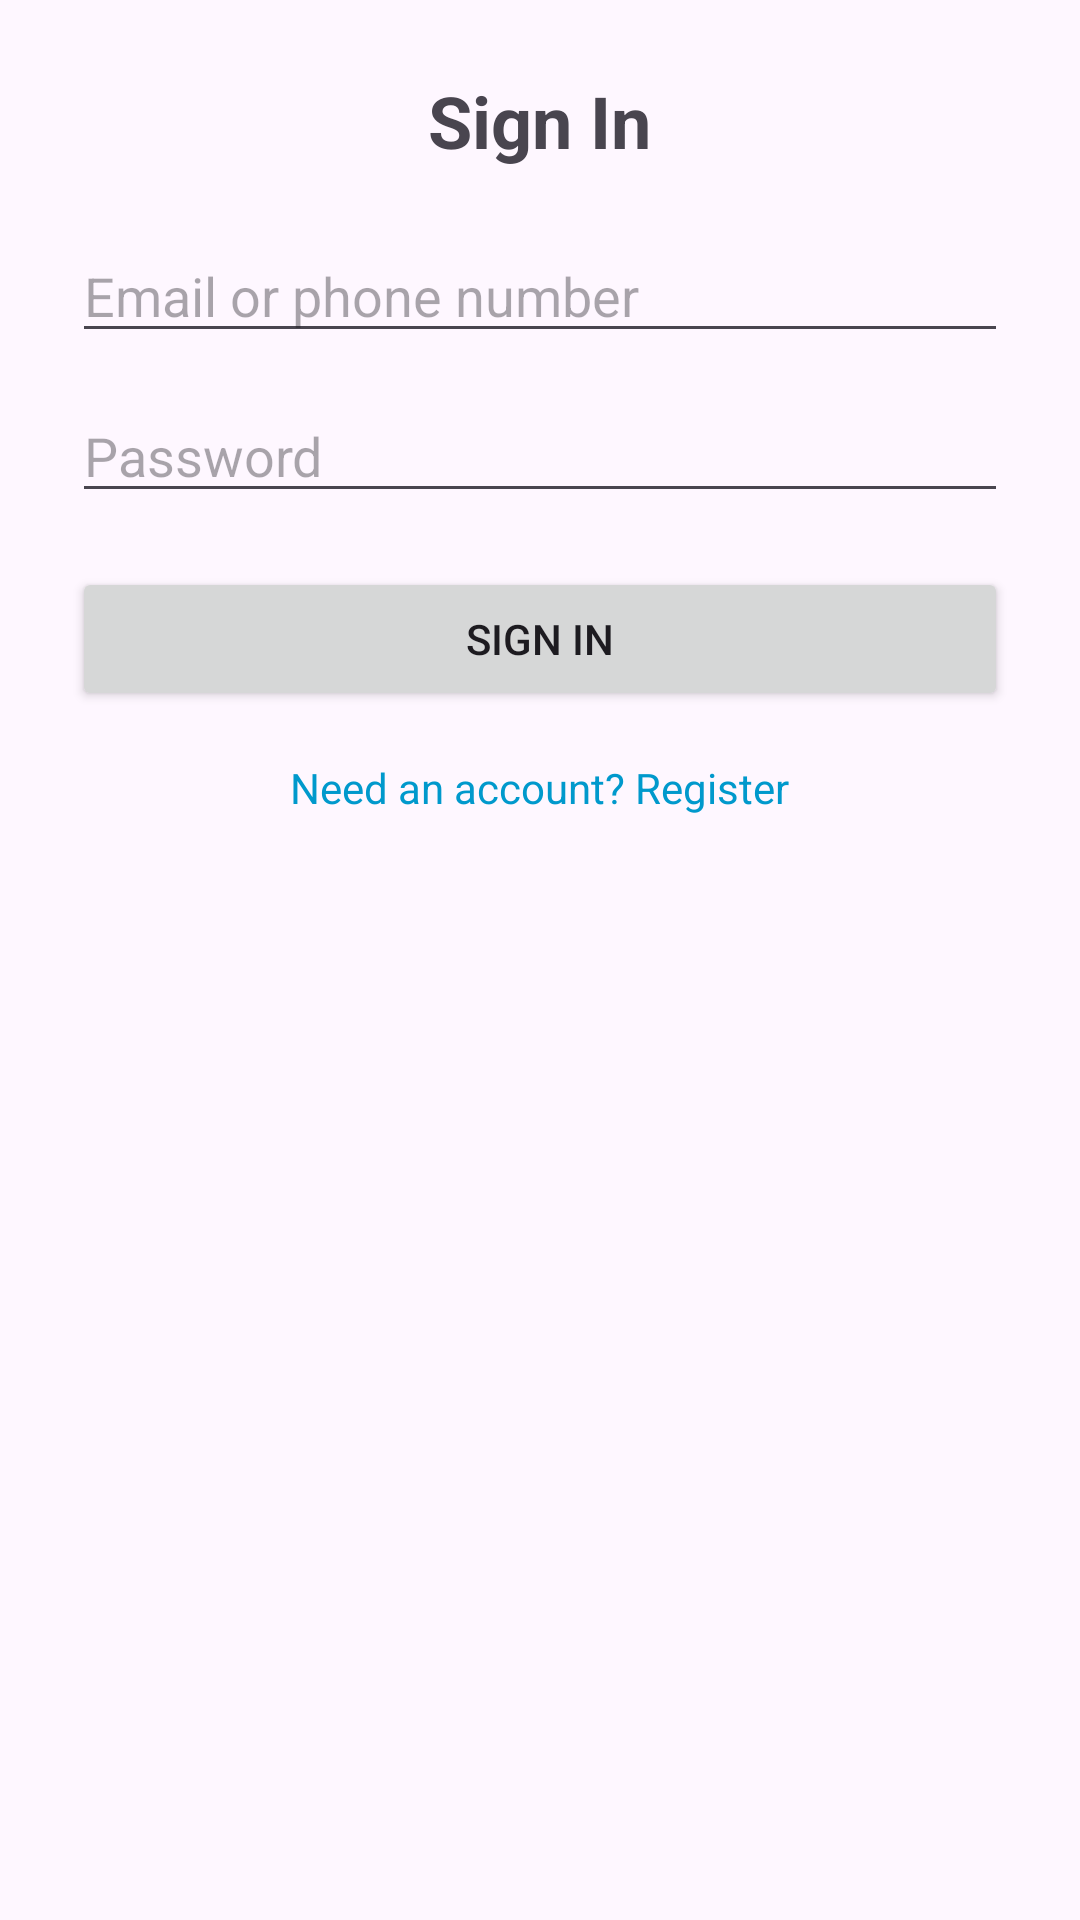

Layout XML and referenced resources for this Android screen:
<!-- AndroidManifest.xml: application theme Theme.SOEN345Project -->
<!-- res/layout/activity_main.xml -->
<?xml version="1.0" encoding="utf-8"?>
<ScrollView xmlns:android="http://schemas.android.com/apk/res/android"
    xmlns:tools="http://schemas.android.com/tools"
    android:id="@+id/main"
    android:layout_width="match_parent"
    android:layout_height="match_parent"
    android:fillViewport="true"
    android:importantForAutofill="noExcludeDescendants"
    tools:context=".MainActivity">

    <LinearLayout
        android:layout_width="match_parent"
        android:layout_height="wrap_content"
        android:layout_gravity="center"
        android:gravity="center_horizontal"
        android:orientation="vertical"
        android:padding="24dp">

        <TextView
            android:id="@+id/titleText"
            android:layout_width="wrap_content"
            android:layout_height="wrap_content"
            android:layout_marginBottom="20dp"
            android:text="@string/auth_title_sign_in"
            android:textSize="24sp"
            android:textStyle="bold" />

        <LinearLayout
            android:id="@+id/authFormContainer"
            android:layout_width="match_parent"
            android:layout_height="wrap_content"
            android:orientation="vertical">

            <EditText
                android:id="@+id/emailInput"
                android:layout_width="match_parent"
                android:layout_height="wrap_content"
                android:hint="@string/auth_hint_email_or_phone"
                android:inputType="text"
                android:maxLines="1" />

            <EditText
                android:id="@+id/phoneInput"
                android:layout_width="match_parent"
                android:layout_height="wrap_content"
                android:layout_marginTop="12dp"
                android:hint="@string/auth_hint_phone"
                android:inputType="phone"
                android:maxLines="1"
                android:visibility="gone" />

            <EditText
                android:id="@+id/passwordInput"
                android:layout_width="match_parent"
                android:layout_height="wrap_content"
                android:layout_marginTop="12dp"
                android:hint="@string/auth_hint_password"
                android:inputType="textPassword"
                android:maxLines="1" />

            <EditText
                android:id="@+id/confirmPasswordInput"
                android:layout_width="match_parent"
                android:layout_height="wrap_content"
                android:layout_marginTop="12dp"
                android:hint="@string/auth_hint_confirm_password"
                android:inputType="textPassword"
                android:maxLines="1"
                android:visibility="gone" />

            <Button
                android:id="@+id/authButton"
                android:layout_width="match_parent"
                android:layout_height="wrap_content"
                android:layout_marginTop="18dp"
                android:text="@string/auth_action_sign_in" />

            <ProgressBar
                android:id="@+id/authProgressBar"
                style="?android:attr/progressBarStyle"
                android:layout_width="wrap_content"
                android:layout_height="wrap_content"
                android:layout_gravity="center_horizontal"
                android:layout_marginTop="12dp"
                android:visibility="gone" />

            <TextView
                android:id="@+id/authStatusText"
                android:layout_width="match_parent"
                android:layout_height="wrap_content"
                android:layout_marginTop="12dp"
                android:textColor="@android:color/holo_red_dark"
                android:visibility="gone" />

            <TextView
                android:id="@+id/modeSwitchText"
                android:layout_width="wrap_content"
                android:layout_height="wrap_content"
                android:layout_gravity="center_horizontal"
                android:layout_marginTop="16dp"
                android:clickable="true"
                android:focusable="true"
                android:text="@string/auth_switch_to_register"
                android:textColor="@android:color/holo_blue_dark" />

        </LinearLayout>

    </LinearLayout>
</ScrollView>
<!-- resources referenced by this layout -->
<resources>
  <string name="auth_action_sign_in">Sign In</string>
  <string name="auth_hint_confirm_password">Confirm password</string>
  <string name="auth_hint_email_or_phone">Email or phone number</string>
  <string name="auth_hint_password">Password</string>
  <string name="auth_hint_phone">Phone number</string>
  <string name="auth_switch_to_register">Need an account? Register</string>
  <string name="auth_title_sign_in">Sign In</string>
  <style name="Theme.SOEN345Project" parent="Base.Theme.SOEN345Project" />
  <style name="Base.Theme.SOEN345Project" parent="Theme.Material3.DayNight.NoActionBar">
          
          
      </style>
</resources>
